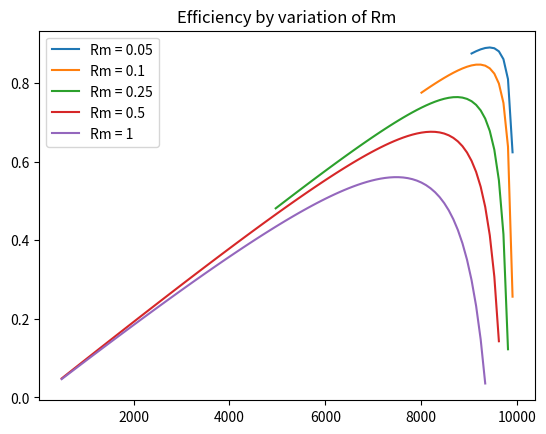

Python code for this plot:
import numpy as np
import matplotlib.pyplot as plt

Kv = 450    #rpm/Volt
i0 = 1.4    #Amp
Rm = 0.5      #Ohms
Vb = 22.2   #Volt

omega_vec = np.linspace(500, 10000, 101)


for Rm in [0.05, 0.1, 0.25, 0.5, 1]:
    i_vec = [(Vb - (omega/Kv))/Rm for omega in omega_vec]
    Q_vec = [(i - i0)/Kv for i in i_vec]
    eff_mot = []
    omega_plot = []
    for j in range(len(omega_vec)):
        if (i_vec[j] < 0) or (i_vec[j] > 45):
            pass
        else:
            eff = Q_vec[j]*omega_vec[j]/(i_vec[j]*Vb)
            if eff > 0:
                eff_mot.append(eff)
                omega_plot.append(omega_vec[j])
    plt.plot(omega_plot, eff_mot, label = f'Rm = {Rm}')
    plt.title("Efficiency by variation of Rm")

# for Kv in [100, 150, 200, 250, 300]:
#     i_vec = [(Vb - (omega/Kv))/Rm for omega in omega_vec]
#     Q_vec = [(i - i0)/Kv for i in i_vec]
#     eff_mot = []
#     omega_plot = []
#     for j in range(len(omega_vec)):
#         if (i_vec[j] < 0) or (i_vec[j] > 45):
#             pass
#         else:
#             eff = Q_vec[j]*omega_vec[j]/(i_vec[j]*Vb)
#             if eff > 0:
#                 eff_mot.append(eff)
#                 omega_plot.append(omega_vec[j])
#     plt.plot(omega_plot, eff_mot, label = f'Kv = {Kv}')
#     plt.title("Efficiency by variation of Kv")

# for i0 in [0.1, 0.5, 1, 2, 5]:
#     i_vec = [(Vb - (omega/Kv))/Rm for omega in omega_vec]
#     Q_vec = [(i - i0)/Kv for i in i_vec]
#     eff_mot = []
#     omega_plot = []
#     for j in range(len(omega_vec)):
#         if (i_vec[j] < 0) or (i_vec[j] > 45):
#             pass
#         else:
#             eff = Q_vec[j]*omega_vec[j]/(i_vec[j]*Vb)
#             if eff > 0:
#                 eff_mot.append(eff)
#                 omega_plot.append(omega_vec[j])
#     plt.plot(omega_plot, eff_mot, label = f'i0 = {i0}')
#     plt.title("Efficiency by variation of i0")

# i_vec = [(Vb - (omega/Kv))/Rm for omega in omega_vec]
# Q_vec = [(i - i0)/Kv for i in i_vec]
# eff_mot = []
# omega_plot = []
# for j in range(len(omega_vec)):
#     if (i_vec[j] < 0) or (i_vec[j] > 45):
#         pass
#         print("here")
#     else:
#         eff = Q_vec[j]*omega_vec[j]/(i_vec[j]*Vb)
#         if eff > 0:
#             eff_mot.append(eff)
#             omega_plot.append(omega_vec[j])
# plt.plot(omega_plot, eff_mot)

plt.legend()
plt.show()